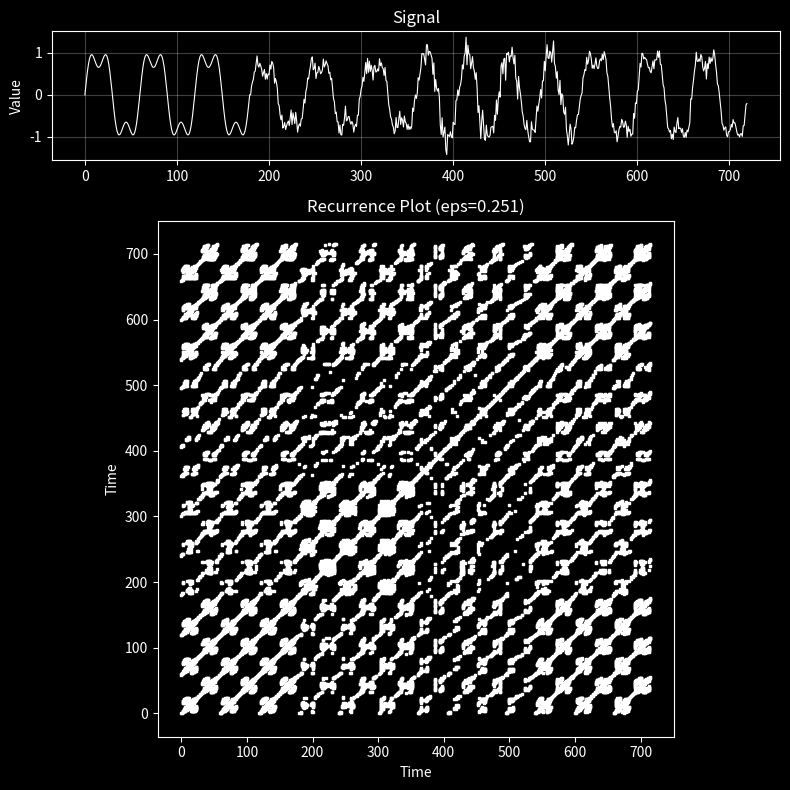

The script that saved this image: (Note: this script raises an exception after producing the figure.)
import numpy as np
import matplotlib.pyplot as plt

plt.style.use("dark_background")
rng = np.random.default_rng(7)

n = 180
u = np.linspace(0, 6 * np.pi, n)

motif = np.sin(u) + 0.35 * np.sin(3 * u)

x = np.r_[
    motif,
    0.8 * motif + 0.12 * rng.normal(size=n),
    np.sin(np.linspace(0, 8 * np.pi, n)) + 0.20 * rng.normal(size=n),
    motif + 0.10 * rng.normal(size=n)
].astype(float)

def delay_embed(x, m=3, tau=2):
    N = len(x) - (m - 1) * tau
    return np.column_stack([x[k:k+N] for k in range(0, m * tau, tau)])

X = delay_embed(x, m=3, tau=2)

D = np.linalg.norm(X[:, None, :] - X[None, :, :], axis=2)

off_diag = D[~np.eye(len(D), dtype=bool)]

eps = np.percentile(off_diag, 6)

R = D <= eps

fig, (ax1, ax2) = plt.subplots(
    2, 1,
    figsize=(8, 8),
    gridspec_kw={"height_ratios": [1, 4]}
)

ax1.plot(x, linewidth=0.8, color="white")
ax1.set_title("Signal")
ax1.set_ylabel("Value")
ax1.grid(alpha=0.25)

ii, jj = np.where(R)
ax2.scatter(jj, ii, s=1, c="white", marker="s")
ax2.set_facecolor("black")
ax2.set_title(f"Recurrence Plot (eps={eps:.3f})")
ax2.set_xlabel("Time")
ax2.set_ylabel("Time")
ax2.set_aspect("equal")

plt.tight_layout()
plt.savefig("img/rcrrnc_plt_2.png")
plt.show()
